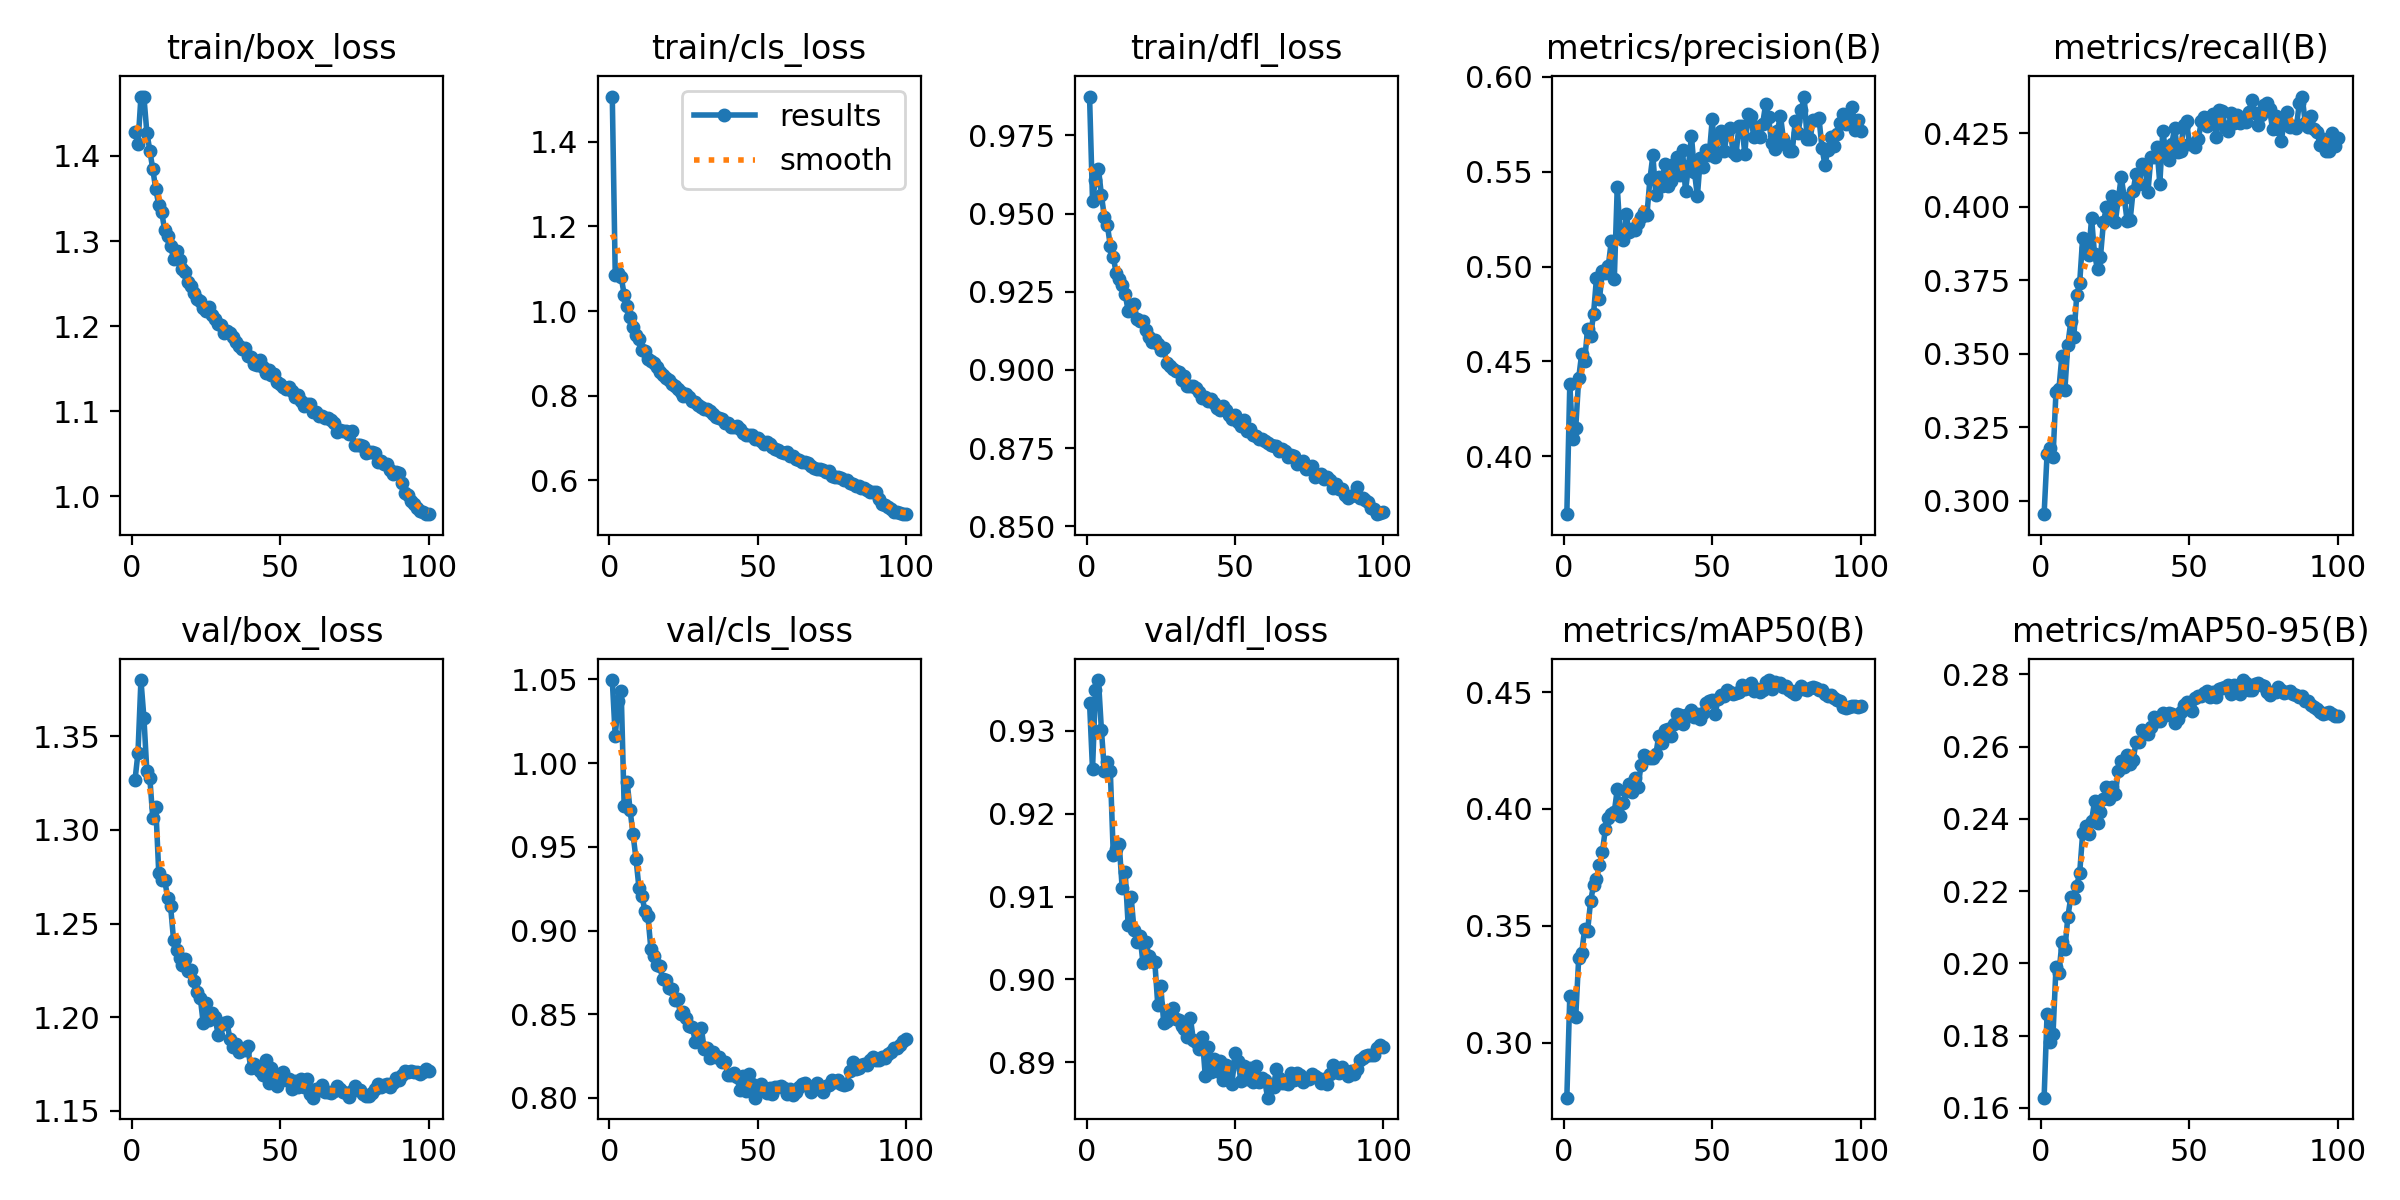

The data file committed next to this chart (first rows):
epoch, time, train/box_loss, train/cls_loss, train/dfl_loss, metrics/precision(B), metrics/recall(B), metrics/mAP50(B), metrics/mAP50-95(B), val/box_loss, val/cls_loss, val/dfl_loss, lr/pg0, lr/pg1, lr/pg2
1, 104.6, 1.428, 1.507, 0.9875, 0.3695, 0.2954, 0.2765, 0.1628, 1.327, 1.05, 0.9334, 0.003325, 0.003325, 0.003325
2, 206.2, 1.414, 1.085, 0.9542, 0.4378, 0.3159, 0.3199, 0.1861, 1.341, 1.016, 0.9254, 0.006593, 0.006593, 0.006593
3, 306.1, 1.47, 1.091, 0.9608, 0.409, 0.3179, 0.3118, 0.1782, 1.38, 1.037, 0.935, 0.009794, 0.009794, 0.009794
4, 405.5, 1.469, 1.081, 0.9644, 0.4149, 0.3147, 0.3111, 0.1803, 1.36, 1.043, 0.9361, 0.009703, 0.009703, 0.009703
5, 505.5, 1.428, 1.039, 0.9559, 0.4412, 0.337, 0.3362, 0.1989, 1.331, 0.9744, 0.9301, 0.009604, 0.009604, 0.009604
6, 605.2, 1.406, 1.011, 0.9489, 0.4539, 0.338, 0.3382, 0.1972, 1.327, 0.9889, 0.9252, 0.009505, 0.009505, 0.009505
7, 704.7, 1.384, 0.9861, 0.9463, 0.4503, 0.3493, 0.3485, 0.2058, 1.306, 0.972, 0.9263, 0.009406, 0.009406, 0.009406
8, 804.9, 1.361, 0.9623, 0.9397, 0.4672, 0.3378, 0.3477, 0.2038, 1.312, 0.9574, 0.9251, 0.009307, 0.009307, 0.009307
9, 904.5, 1.343, 0.9429, 0.9361, 0.4632, 0.353, 0.3605, 0.2129, 1.277, 0.9427, 0.9151, 0.009208, 0.009208, 0.009208
10, 1004, 1.334, 0.9334, 0.9309, 0.4749, 0.3609, 0.3673, 0.2183, 1.273, 0.9253, 0.9157, 0.009109, 0.009109, 0.009109
11, 1104, 1.313, 0.908, 0.9291, 0.4941, 0.3556, 0.3701, 0.2181, 1.273, 0.9207, 0.9163, 0.00901, 0.00901, 0.00901
12, 1194, 1.306, 0.9055, 0.9272, 0.4829, 0.3698, 0.3762, 0.2215, 1.264, 0.9117, 0.911, 0.008911, 0.008911, 0.008911
13, 1248, 1.294, 0.8869, 0.9243, 0.4975, 0.3742, 0.3817, 0.2251, 1.259, 0.9089, 0.913, 0.008812, 0.008812, 0.008812
14, 1348, 1.279, 0.8826, 0.919, 0.4966, 0.3895, 0.3916, 0.2361, 1.241, 0.8892, 0.9066, 0.008713, 0.008713, 0.008713
15, 1448, 1.288, 0.8778, 0.9199, 0.5004, 0.386, 0.3963, 0.238, 1.236, 0.8849, 0.91, 0.008614, 0.008614, 0.008614
16, 1547, 1.278, 0.8673, 0.9211, 0.5136, 0.3835, 0.3979, 0.2358, 1.231, 0.8795, 0.906, 0.008515, 0.008515, 0.008515
17, 1646, 1.267, 0.8565, 0.9163, 0.4934, 0.3961, 0.3988, 0.2394, 1.228, 0.8785, 0.9045, 0.008416, 0.008416, 0.008416
18, 1746, 1.264, 0.8498, 0.9157, 0.5421, 0.3838, 0.4084, 0.2448, 1.231, 0.8711, 0.9053, 0.008317, 0.008317, 0.008317
19, 1847, 1.252, 0.8431, 0.9155, 0.5158, 0.3787, 0.3969, 0.2389, 1.224, 0.8703, 0.902, 0.008218, 0.008218, 0.008218
20, 1947, 1.247, 0.8363, 0.9129, 0.5138, 0.383, 0.4027, 0.242, 1.225, 0.8658, 0.9045, 0.008119, 0.008119, 0.008119
21, 2046, 1.239, 0.8281, 0.9104, 0.5274, 0.3947, 0.4075, 0.2455, 1.219, 0.8652, 0.9029, 0.00802, 0.00802, 0.00802
22, 2148, 1.232, 0.8229, 0.909, 0.5184, 0.3998, 0.4107, 0.2487, 1.213, 0.8582, 0.9022, 0.007921, 0.007921, 0.007921
23, 2247, 1.229, 0.8165, 0.9096, 0.5197, 0.3968, 0.4073, 0.2456, 1.21, 0.859, 0.9021, 0.007822, 0.007822, 0.007822
24, 2347, 1.222, 0.8083, 0.9082, 0.5193, 0.4035, 0.4133, 0.2487, 1.197, 0.8503, 0.8969, 0.007723, 0.007723, 0.007723
25, 2449, 1.218, 0.8006, 0.9065, 0.5228, 0.3949, 0.4092, 0.2468, 1.207, 0.8513, 0.8991, 0.007624, 0.007624, 0.007624
26, 2548, 1.222, 0.8041, 0.907, 0.5263, 0.4025, 0.4188, 0.2533, 1.199, 0.848, 0.8947, 0.007525, 0.007525, 0.007525
27, 2647, 1.214, 0.7978, 0.9023, 0.529, 0.4102, 0.4229, 0.2561, 1.202, 0.8432, 0.895, 0.007426, 0.007426, 0.007426
28, 2749, 1.209, 0.7888, 0.9012, 0.5272, 0.4031, 0.4224, 0.2543, 1.2, 0.8424, 0.8957, 0.007327, 0.007327, 0.007327
29, 2848, 1.202, 0.7855, 0.9002, 0.546, 0.395, 0.4219, 0.2577, 1.19, 0.8334, 0.8965, 0.007228, 0.007228, 0.007228
30, 2947, 1.201, 0.7777, 0.8996, 0.5586, 0.3955, 0.4218, 0.2552, 1.196, 0.8406, 0.8952, 0.007129, 0.007129, 0.007129
31, 3048, 1.192, 0.7725, 0.8993, 0.5376, 0.4054, 0.4234, 0.2563, 1.197, 0.8418, 0.8951, 0.00703, 0.00703, 0.00703
32, 3147, 1.194, 0.7687, 0.8968, 0.547, 0.4113, 0.4314, 0.2613, 1.197, 0.8291, 0.8944, 0.006931, 0.006931, 0.006931
33, 3246, 1.192, 0.7691, 0.8982, 0.5425, 0.4076, 0.4284, 0.2614, 1.188, 0.8299, 0.894, 0.006832, 0.006832, 0.006832
34, 3347, 1.188, 0.7651, 0.895, 0.5542, 0.4145, 0.4338, 0.2645, 1.184, 0.8239, 0.8931, 0.006733, 0.006733, 0.006733
35, 3445, 1.182, 0.7574, 0.8948, 0.5423, 0.4136, 0.4341, 0.2642, 1.185, 0.8272, 0.8953, 0.006634, 0.006634, 0.006634
36, 3544, 1.176, 0.7499, 0.8948, 0.5453, 0.405, 0.4314, 0.2634, 1.182, 0.8246, 0.8927, 0.006535, 0.006535, 0.006535
37, 3646, 1.173, 0.7468, 0.8941, 0.5542, 0.4169, 0.4364, 0.2656, 1.183, 0.8242, 0.8924, 0.006436, 0.006436, 0.006436
38, 3745, 1.175, 0.746, 0.8931, 0.5578, 0.417, 0.4405, 0.2683, 1.182, 0.8217, 0.8915, 0.006337, 0.006337, 0.006337
39, 3844, 1.165, 0.7359, 0.8911, 0.5481, 0.4203, 0.4403, 0.2672, 1.185, 0.8217, 0.893, 0.006238, 0.006238, 0.006238
40, 3946, 1.163, 0.7362, 0.8912, 0.5612, 0.4078, 0.4364, 0.2672, 1.173, 0.8137, 0.8883, 0.006139, 0.006139, 0.006139
41, 4044, 1.156, 0.727, 0.8901, 0.5397, 0.4258, 0.4402, 0.2692, 1.175, 0.8135, 0.8918, 0.00604, 0.00604, 0.00604
42, 4144, 1.154, 0.7268, 0.8908, 0.5529, 0.4187, 0.44, 0.2689, 1.173, 0.8147, 0.8888, 0.005941, 0.005941, 0.005941
43, 4202, 1.16, 0.7279, 0.8894, 0.569, 0.4158, 0.4424, 0.2694, 1.171, 0.8124, 0.8904, 0.005842, 0.005842, 0.005842
44, 4246, 1.152, 0.7205, 0.8879, 0.5501, 0.4212, 0.4395, 0.2689, 1.169, 0.8046, 0.8889, 0.005743, 0.005743, 0.005743
45, 4330, 1.145, 0.7127, 0.8872, 0.537, 0.4268, 0.4406, 0.2666, 1.177, 0.813, 0.8901, 0.005644, 0.005644, 0.005644
46, 4425, 1.149, 0.7086, 0.8885, 0.557, 0.4187, 0.4385, 0.2676, 1.165, 0.8042, 0.8879, 0.005545, 0.005545, 0.005545
47, 4522, 1.142, 0.7077, 0.8873, 0.5527, 0.4189, 0.4413, 0.2696, 1.173, 0.8143, 0.8896, 0.005446, 0.005446, 0.005446
48, 4619, 1.143, 0.7074, 0.8856, 0.5615, 0.4276, 0.4454, 0.2715, 1.167, 0.8082, 0.8892, 0.005347, 0.005347, 0.005347
49, 4714, 1.135, 0.6985, 0.8843, 0.5587, 0.429, 0.446, 0.2725, 1.163, 0.8002, 0.8873, 0.005248, 0.005248, 0.005248
50, 4810, 1.133, 0.6993, 0.8856, 0.5775, 0.4212, 0.4466, 0.2712, 1.169, 0.8048, 0.8911, 0.005149, 0.005149, 0.005149
51, 4907, 1.129, 0.6944, 0.8833, 0.558, 0.4215, 0.4408, 0.2699, 1.171, 0.808, 0.8902, 0.00505, 0.00505, 0.00505
52, 5002, 1.126, 0.6869, 0.8822, 0.5675, 0.4203, 0.4472, 0.2735, 1.166, 0.8039, 0.8877, 0.004951, 0.004951, 0.004951
53, 5099, 1.128, 0.6906, 0.884, 0.5712, 0.4232, 0.4489, 0.2741, 1.167, 0.8027, 0.8895, 0.004852, 0.004852, 0.004852
54, 5196, 1.124, 0.6863, 0.8806, 0.5608, 0.429, 0.4482, 0.2739, 1.161, 0.806, 0.888, 0.004753, 0.004753, 0.004753
55, 5291, 1.117, 0.6787, 0.8812, 0.5698, 0.4307, 0.4511, 0.2747, 1.166, 0.8026, 0.8893, 0.004654, 0.004654, 0.004654
56, 5388, 1.12, 0.6751, 0.8791, 0.573, 0.4276, 0.4499, 0.2755, 1.163, 0.8067, 0.8876, 0.004555, 0.004555, 0.004555
57, 5485, 1.112, 0.6716, 0.8788, 0.5605, 0.4307, 0.4492, 0.2738, 1.167, 0.8065, 0.8896, 0.004456, 0.004456, 0.004456
58, 5580, 1.106, 0.6664, 0.8778, 0.5586, 0.4315, 0.4496, 0.2751, 1.163, 0.8072, 0.8877, 0.004357, 0.004357, 0.004357
59, 5679, 1.108, 0.6649, 0.8779, 0.5742, 0.4237, 0.4498, 0.2739, 1.167, 0.806, 0.8881, 0.004258, 0.004258, 0.004258
60, 5776, 1.109, 0.6668, 0.8773, 0.5742, 0.4329, 0.4531, 0.2758, 1.159, 0.8021, 0.8879, 0.004159, 0.004159, 0.004159
... 40 more rows
